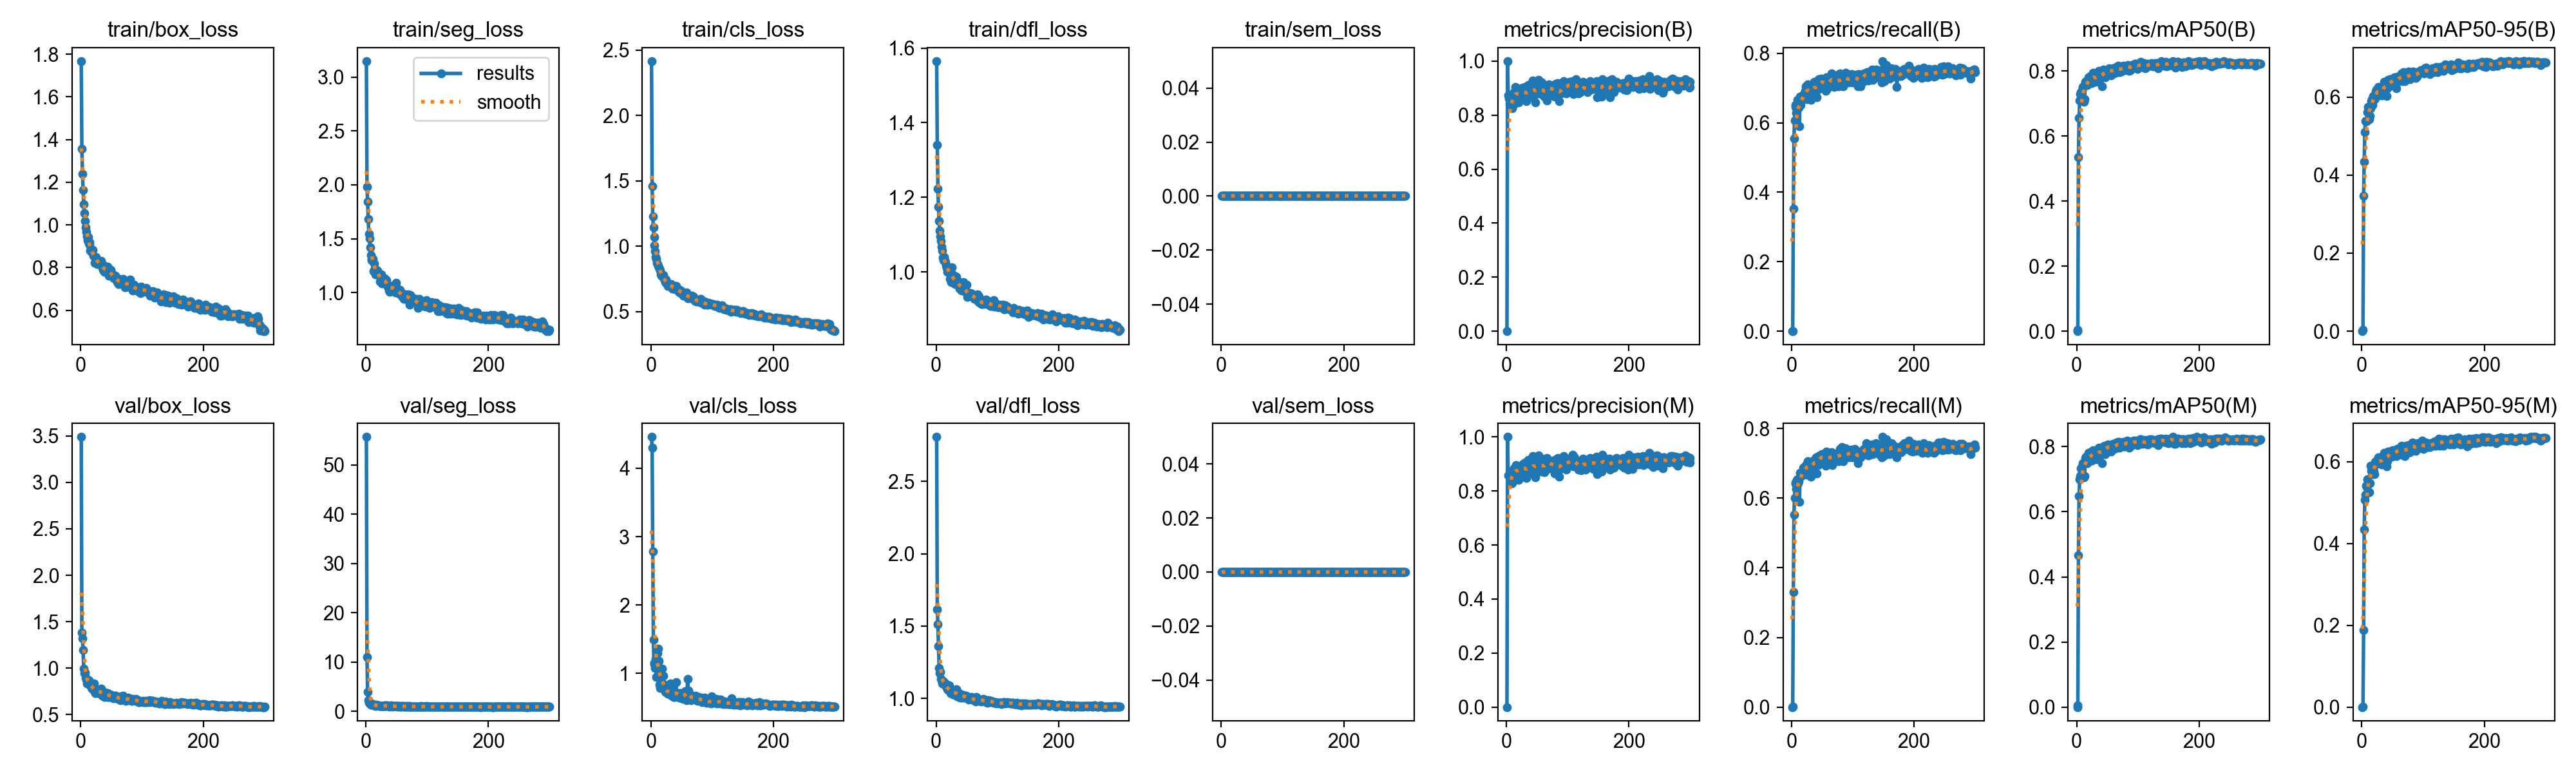

Source data for this figure (header and first rows):
epoch, time, train/box_loss, train/seg_loss, train/cls_loss, train/dfl_loss, train/sem_loss, metrics/precision(B), metrics/recall(B), metrics/mAP50(B), metrics/mAP50-95(B), metrics/precision(M), metrics/recall(M), metrics/mAP50(M), metrics/mAP50-95(M), val/box_loss, val/seg_loss, val/cls_loss, val/dfl_loss, val/sem_loss, lr/pg0, lr/pg1, lr/pg2
1, 13.58, 1.767, 3.148, 2.416, 1.565, 0, 0, 0, 0, 0, 0, 0, 0, 0, 3.489, 55.71, 4.459, 2.807, 0, 0.0003256, 0.0003256, 0.06777
2, 24.29, 1.356, 1.984, 1.458, 1.34, 0, 1, 0.00095, 0.005, 0.004, 1, 0.00095, 0.005, 0.001, 1.384, 10.97, 4.305, 1.617, 0, 0.0006567, 0.0006567, 0.03477
3, 35.48, 1.239, 1.844, 1.231, 1.223, 0, 0.8727, 0.3528, 0.5356, 0.3466, 0.8587, 0.3301, 0.4671, 0.1887, 1.322, 3.938, 2.78, 1.511, 0, 0.0009857, 0.0009857, 0.001761
4, 46.34, 1.162, 1.683, 1.145, 1.174, 0, 0.8608, 0.5539, 0.6545, 0.4339, 0.8593, 0.5529, 0.6489, 0.4341, 1.196, 2.223, 1.492, 1.363, 0, 0.0009901, 0.0009901, 0.0009901
5, 57.57, 1.097, 1.547, 1.069, 1.137, 0, 0.8426, 0.6072, 0.7082, 0.5102, 0.8496, 0.6006, 0.6995, 0.5068, 0.9962, 1.75, 1.15, 1.209, 0, 0.0009868, 0.0009868, 0.0009868
6, 68.48, 1.055, 1.504, 1.005, 1.111, 0, 0.8298, 0.6511, 0.729, 0.5377, 0.829, 0.6406, 0.7094, 0.5185, 0.9451, 1.938, 1.133, 1.173, 0, 0.0009835, 0.0009835, 0.0009835
7, 79.52, 1.017, 1.421, 0.9618, 1.096, 0, 0.8762, 0.6454, 0.7345, 0.5382, 0.873, 0.6444, 0.7345, 0.5407, 0.9561, 1.481, 1.08, 1.182, 0, 0.0009802, 0.0009802, 0.0009802
8, 90.28, 0.9868, 1.351, 0.9177, 1.083, 0, 0.8299, 0.6282, 0.7183, 0.5384, 0.8292, 0.6263, 0.7165, 0.5381, 0.9011, 1.383, 1.213, 1.137, 0, 0.0009769, 0.0009769, 0.0009769
9, 100.8, 0.9674, 1.314, 0.904, 1.068, 0, 0.8263, 0.6501, 0.7408, 0.5615, 0.829, 0.6521, 0.7391, 0.5561, 0.8772, 1.362, 0.9491, 1.127, 0, 0.0009736, 0.0009736, 0.0009736
10, 111.8, 0.946, 1.3, 0.8738, 1.058, 0, 0.8384, 0.6663, 0.751, 0.5755, 0.8615, 0.654, 0.749, 0.5492, 0.8346, 1.412, 1.165, 1.105, 0, 0.0009703, 0.0009703, 0.0009703
11, 122.7, 0.9275, 1.311, 0.8649, 1.039, 0, 0.8681, 0.6511, 0.7519, 0.572, 0.8797, 0.6425, 0.749, 0.545, 0.8681, 1.421, 1.3, 1.122, 0, 0.000967, 0.000967, 0.000967
12, 133.7, 0.9414, 1.315, 0.8493, 1.032, 0, 0.8379, 0.6444, 0.7058, 0.5431, 0.8409, 0.6492, 0.7055, 0.5249, 0.8479, 1.461, 1.358, 1.102, 0, 0.0009637, 0.0009637, 0.0009637
13, 144.1, 0.912, 1.202, 0.8371, 1.041, 0, 0.8851, 0.5901, 0.7131, 0.5515, 0.8837, 0.5891, 0.7094, 0.5475, 0.8707, 1.352, 1.179, 1.113, 0, 0.0009604, 0.0009604, 0.0009604
14, 155, 0.9185, 1.269, 0.8294, 1.031, 0, 0.8832, 0.6749, 0.7659, 0.5709, 0.8826, 0.6735, 0.765, 0.5905, 0.856, 1.214, 0.8321, 1.098, 0, 0.0009571, 0.0009571, 0.0009571
15, 166, 0.9065, 1.224, 0.8139, 1.026, 0, 0.903, 0.6511, 0.7686, 0.589, 0.881, 0.6703, 0.7687, 0.5765, 0.8405, 1.293, 0.7875, 1.104, 0, 0.0009538, 0.0009538, 0.0009538
16, 177.1, 0.8782, 1.171, 0.785, 1.017, 0, 0.8977, 0.6644, 0.7647, 0.5944, 0.8962, 0.6644, 0.7645, 0.5856, 0.8142, 1.131, 0.7938, 1.082, 0, 0.0009505, 0.0009505, 0.0009505
17, 187.7, 0.8786, 1.212, 0.7766, 1.011, 0, 0.8784, 0.6702, 0.7565, 0.5798, 0.871, 0.6673, 0.7491, 0.5697, 0.819, 1.313, 0.8336, 1.086, 0, 0.0009472, 0.0009472, 0.0009472
18, 198.1, 0.8734, 1.202, 0.7729, 1.001, 0, 0.8609, 0.6727, 0.7631, 0.586, 0.8621, 0.6736, 0.7621, 0.5796, 0.7894, 1.203, 1.068, 1.062, 0, 0.0009439, 0.0009439, 0.0009439
19, 208.8, 0.8789, 1.203, 0.775, 1.01, 0, 0.8849, 0.6817, 0.7806, 0.6028, 0.8784, 0.6883, 0.7805, 0.5819, 0.7833, 1.282, 0.8551, 1.057, 0, 0.0009406, 0.0009406, 0.0009406
20, 219.4, 0.8818, 1.176, 0.7788, 1.013, 0, 0.8457, 0.674, 0.7624, 0.5995, 0.842, 0.673, 0.7616, 0.5756, 0.7778, 1.278, 0.9641, 1.061, 0, 0.0009373, 0.0009373, 0.0009373
21, 230.4, 0.8549, 1.168, 0.7502, 1.001, 0, 0.8932, 0.6749, 0.7617, 0.5943, 0.8922, 0.6705, 0.7569, 0.5694, 0.7699, 1.223, 0.8374, 1.067, 0, 0.000934, 0.000934, 0.000934
22, 240.9, 0.8534, 1.161, 0.7498, 1.007, 0, 0.8865, 0.6927, 0.7714, 0.5963, 0.8866, 0.6854, 0.7661, 0.5994, 0.834, 1.13, 0.7983, 1.092, 0, 0.0009307, 0.0009307, 0.0009307
23, 251.6, 0.8229, 1.105, 0.725, 0.982, 0, 0.8756, 0.7043, 0.7849, 0.6145, 0.884, 0.6959, 0.7831, 0.6012, 0.7675, 1.154, 0.7287, 1.051, 0, 0.0009274, 0.0009274, 0.0009274
24, 262.8, 0.8456, 1.139, 0.7446, 0.9917, 0, 0.8986, 0.6844, 0.7751, 0.6192, 0.8937, 0.6815, 0.7703, 0.5955, 0.7291, 1.164, 0.7437, 1.036, 0, 0.0009241, 0.0009241, 0.0009241
25, 273.2, 0.8502, 1.168, 0.7163, 0.9723, 0, 0.8682, 0.6683, 0.7621, 0.6053, 0.8682, 0.6683, 0.7577, 0.5944, 0.7395, 1.122, 0.7477, 1.036, 0, 0.0009208, 0.0009208, 0.0009208
26, 283.5, 0.8384, 1.085, 0.73, 1.013, 0, 0.8708, 0.7102, 0.7869, 0.6166, 0.883, 0.7054, 0.7833, 0.6, 0.7568, 1.118, 0.7361, 1.036, 0, 0.0009175, 0.0009175, 0.0009175
27, 294, 0.8174, 1.092, 0.7158, 0.993, 0, 0.9015, 0.7035, 0.7935, 0.6256, 0.9015, 0.7035, 0.7897, 0.6108, 0.7515, 1.082, 0.7098, 1.041, 0, 0.0009142, 0.0009142, 0.0009142
28, 304.7, 0.8282, 1.124, 0.6949, 0.975, 0, 0.8848, 0.7064, 0.788, 0.622, 0.8815, 0.7035, 0.7826, 0.5968, 0.7327, 1.111, 0.7049, 1.026, 0, 0.0009109, 0.0009109, 0.0009109
29, 315.4, 0.8192, 1.104, 0.7028, 0.9824, 0, 0.8713, 0.6902, 0.7786, 0.6121, 0.8671, 0.6921, 0.778, 0.6048, 0.7624, 1.07, 0.7761, 1.05, 0, 0.0009076, 0.0009076, 0.0009076
30, 326.1, 0.8194, 1.107, 0.707, 0.9703, 0, 0.904, 0.6999, 0.7842, 0.6078, 0.905, 0.6989, 0.7861, 0.6086, 0.7553, 1.118, 0.7061, 1.044, 0, 0.0009043, 0.0009043, 0.0009043
31, 336.4, 0.8195, 1.135, 0.7075, 0.9685, 0, 0.9016, 0.6749, 0.766, 0.6042, 0.9028, 0.6768, 0.7673, 0.5969, 0.7528, 1.207, 0.6959, 1.043, 0, 0.000901, 0.000901, 0.000901
32, 347, 0.82, 1.091, 0.7062, 0.9882, 0, 0.8745, 0.6654, 0.7683, 0.608, 0.8701, 0.6625, 0.7621, 0.5927, 0.7419, 1.115, 0.8541, 1.034, 0, 0.0008977, 0.0008977, 0.0008977
33, 357.1, 0.8306, 1.123, 0.7117, 0.9872, 0, 0.8505, 0.6854, 0.7742, 0.6043, 0.8486, 0.6825, 0.7732, 0.5965, 0.7809, 1.193, 0.7209, 1.063, 0, 0.0008944, 0.0008944, 0.0008944
34, 367.7, 0.8129, 1.117, 0.7006, 0.9712, 0, 0.8836, 0.7016, 0.7822, 0.6245, 0.8836, 0.7016, 0.7825, 0.6011, 0.71, 1.159, 0.6777, 1.014, 0, 0.0008911, 0.0008911, 0.0008911
35, 378.1, 0.7965, 1.082, 0.6786, 0.9696, 0, 0.8773, 0.7026, 0.7819, 0.6183, 0.875, 0.7007, 0.7783, 0.6021, 0.7534, 1.193, 0.7555, 1.045, 0, 0.0008878, 0.0008878, 0.0008878
36, 389.1, 0.8166, 1.055, 0.6781, 0.9745, 0, 0.9125, 0.7055, 0.7996, 0.6386, 0.9149, 0.7068, 0.7972, 0.622, 0.707, 1.057, 0.6867, 1.021, 0, 0.0008845, 0.0008845, 0.0008845
37, 399.7, 0.7901, 1.056, 0.6842, 0.9632, 0, 0.8678, 0.7178, 0.794, 0.6346, 0.8759, 0.7093, 0.7902, 0.6164, 0.7108, 1.064, 0.6507, 1.011, 0, 0.0008812, 0.0008812, 0.0008812
38, 410.2, 0.7854, 1.018, 0.6774, 0.9559, 0, 0.883, 0.7026, 0.7831, 0.6247, 0.8758, 0.7093, 0.7792, 0.6066, 0.718, 1.061, 0.652, 1.022, 0, 0.0008779, 0.0008779, 0.0008779
39, 421.4, 0.7786, 1.01, 0.6766, 0.9643, 0, 0.9131, 0.693, 0.791, 0.6317, 0.9017, 0.6993, 0.7892, 0.6129, 0.6904, 1.012, 0.6836, 1.005, 0, 0.0008746, 0.0008746, 0.0008746
40, 432.3, 0.7937, 1.046, 0.698, 0.9655, 0, 0.8694, 0.714, 0.7913, 0.6258, 0.8733, 0.7169, 0.793, 0.6198, 0.736, 1.111, 0.7215, 1.024, 0, 0.0008713, 0.0008713, 0.0008713
41, 442.9, 0.7897, 1.064, 0.6944, 0.964, 0, 0.8694, 0.6728, 0.7517, 0.6032, 0.8669, 0.6706, 0.7486, 0.5875, 0.706, 1.194, 0.8718, 1.012, 0, 0.000868, 0.000868, 0.000868
42, 453.5, 0.8024, 1.047, 0.6692, 0.9512, 0, 0.8767, 0.7052, 0.7836, 0.6224, 0.875, 0.7054, 0.7817, 0.6006, 0.7351, 1.148, 0.7088, 1.028, 0, 0.0008647, 0.0008647, 0.0008647
43, 463.8, 0.7968, 1.042, 0.6601, 0.9644, 0, 0.9288, 0.6949, 0.7947, 0.6438, 0.9288, 0.6949, 0.7879, 0.6252, 0.6921, 1.057, 0.6729, 1.005, 0, 0.0008614, 0.0008614, 0.0008614
44, 474.5, 0.8027, 1.064, 0.67, 0.963, 0, 0.9059, 0.7245, 0.8044, 0.6359, 0.9044, 0.7216, 0.8005, 0.6141, 0.7342, 1.013, 0.6557, 1.025, 0, 0.0008581, 0.0008581, 0.0008581
45, 485.1, 0.7928, 1.051, 0.6641, 0.9735, 0, 0.896, 0.7224, 0.8007, 0.6354, 0.895, 0.7216, 0.7991, 0.624, 0.7224, 1.04, 0.6895, 1.018, 0, 0.0008548, 0.0008548, 0.0008548
46, 495.8, 0.7628, 1.013, 0.6469, 0.9519, 0, 0.9176, 0.7216, 0.8028, 0.6455, 0.9188, 0.7226, 0.8024, 0.6202, 0.6872, 1.036, 0.6454, 1.006, 0, 0.0008515, 0.0008515, 0.0008515
47, 506.3, 0.7773, 1.07, 0.6672, 0.9536, 0, 0.8459, 0.7035, 0.7811, 0.6291, 0.8507, 0.7005, 0.7776, 0.6205, 0.6927, 1.036, 0.7081, 1.01, 0, 0.0008482, 0.0008482, 0.0008482
48, 517.1, 0.7718, 1.003, 0.6453, 0.9467, 0, 0.8768, 0.7083, 0.7886, 0.6375, 0.8793, 0.7054, 0.789, 0.6185, 0.7158, 1.09, 0.6722, 1.018, 0, 0.0008449, 0.0008449, 0.0008449
49, 528.5, 0.7887, 1.09, 0.6616, 0.9483, 0, 0.8879, 0.7264, 0.7958, 0.6329, 0.8856, 0.7245, 0.7917, 0.6121, 0.7099, 1.114, 0.7116, 1.017, 0, 0.0008416, 0.0008416, 0.0008416
50, 539.1, 0.776, 1.015, 0.6579, 0.9655, 0, 0.8989, 0.7226, 0.8031, 0.6466, 0.8908, 0.7274, 0.8016, 0.6269, 0.7015, 1.068, 0.6514, 1.012, 0, 0.0008383, 0.0008383, 0.0008383
51, 550.2, 0.7671, 1.039, 0.6377, 0.9328, 0, 0.8981, 0.7229, 0.8036, 0.6451, 0.9029, 0.7267, 0.8072, 0.6213, 0.7023, 1.045, 0.6393, 1.009, 0, 0.000835, 0.000835, 0.000835
52, 561.3, 0.7651, 1.006, 0.6482, 0.9425, 0, 0.8971, 0.7159, 0.8025, 0.6424, 0.9006, 0.7188, 0.8002, 0.6209, 0.7054, 1.015, 0.65, 1.011, 0, 0.0008317, 0.0008317, 0.0008317
53, 571.9, 0.7529, 0.9973, 0.6201, 0.9361, 0, 0.9296, 0.7102, 0.8081, 0.6512, 0.9308, 0.7111, 0.8047, 0.6214, 0.6783, 1.121, 0.6306, 0.9909, 0, 0.0008284, 0.0008284, 0.0008284
54, 582.3, 0.7492, 0.995, 0.631, 0.9377, 0, 0.8846, 0.7161, 0.7962, 0.6415, 0.8851, 0.715, 0.7965, 0.6185, 0.6901, 1.052, 0.6743, 0.9963, 0, 0.0008251, 0.0008251, 0.0008251
55, 592.6, 0.7503, 1.003, 0.6407, 0.9395, 0, 0.8894, 0.7209, 0.805, 0.648, 0.8859, 0.7181, 0.8007, 0.6231, 0.6833, 1.003, 0.6652, 1, 0, 0.0008218, 0.0008218, 0.0008218
56, 603.2, 0.7628, 1.025, 0.6277, 0.9435, 0, 0.8818, 0.6921, 0.7864, 0.623, 0.8842, 0.694, 0.7845, 0.6141, 0.7026, 1.09, 0.7379, 1.005, 0, 0.0008185, 0.0008185, 0.0008185
57, 613.5, 0.7531, 0.9848, 0.6295, 0.9351, 0, 0.8786, 0.7311, 0.8019, 0.6387, 0.8721, 0.7343, 0.8033, 0.6305, 0.7075, 0.9839, 0.6925, 1.008, 0, 0.0008152, 0.0008152, 0.0008152
58, 623.8, 0.7532, 1.001, 0.646, 0.9411, 0, 0.9208, 0.6979, 0.8063, 0.6515, 0.9205, 0.7035, 0.8067, 0.6314, 0.681, 0.9974, 0.6101, 0.9947, 0, 0.0008119, 0.0008119, 0.0008119
59, 634.4, 0.7397, 0.965, 0.6102, 0.9386, 0, 0.904, 0.7197, 0.8071, 0.646, 0.9089, 0.723, 0.8081, 0.6282, 0.6961, 1.066, 0.7375, 1.002, 0, 0.0008086, 0.0008086, 0.0008086
60, 644.6, 0.7315, 0.9731, 0.6039, 0.9361, 0, 0.886, 0.7111, 0.7919, 0.6481, 0.8908, 0.715, 0.7933, 0.6207, 0.6795, 1.036, 0.9168, 0.9929, 0, 0.0008053, 0.0008053, 0.0008053
... 240 more rows
